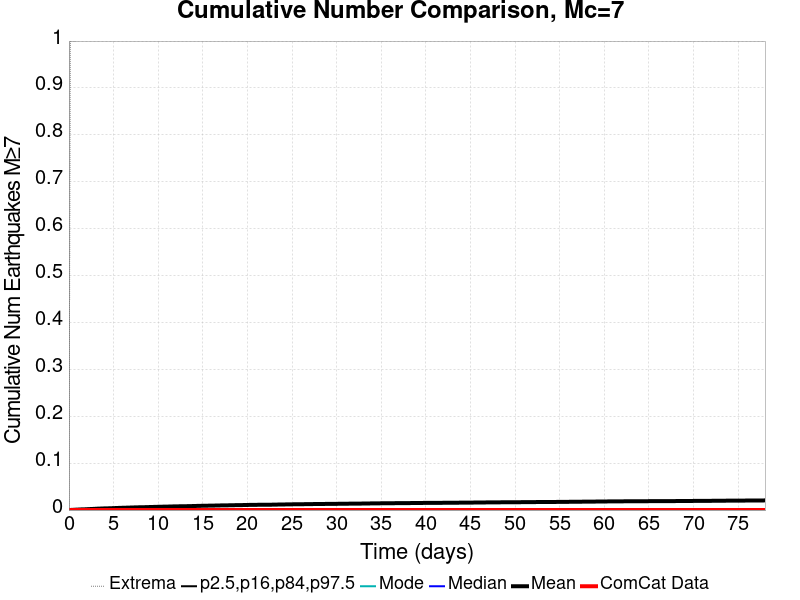

Values plotted in this chart, from the file beside it:
Time (days), ComCat Data, Simulation Mean, Simulation Median, Simulation Mode, Simulation Minimum, Simulation Maximum, 2.5 %-ile, 16 %-ile, 84 %-ile, 97.5 %-ile
0.0, 0.0, 0.0, 0.0, 0.0, 0.0, 0.0, 0.0, 0.0, 0.0, 0.0
0.1563, 0.0, 2.0E-4, 0.0, 0.0, 0.0, 1.0, 0.0, 0.0, 0.0, 0.0
0.3127, 0.0, 3.9E-4, 0.0, 0.0, 0.0, 1.0, 0.0, 0.0, 0.0, 0.0
0.469, 0.0, 5.0E-4, 0.0, 0.0, 0.0, 1.0, 0.0, 0.0, 0.0, 0.0
0.6253, 0.0, 6.6E-4, 0.0, 0.0, 0.0, 1.0, 0.0, 0.0, 0.0, 0.0
0.7817, 0.0, 8.4E-4, 0.0, 0.0, 0.0, 1.0, 0.0, 0.0, 0.0, 0.0
0.938, 0.0, 9.6E-4, 0.0, 0.0, 0.0, 2.0, 0.0, 0.0, 0.0, 0.0
1.094, 0.0, 0.00111, 0.0, 0.0, 0.0, 2.0, 0.0, 0.0, 0.0, 0.0
1.251, 0.0, 0.00126, 0.0, 0.0, 0.0, 2.0, 0.0, 0.0, 0.0, 0.0
1.407, 0.0, 0.0014, 0.0, 0.0, 0.0, 2.0, 0.0, 0.0, 0.0, 0.0
1.563, 0.0, 0.00146, 0.0, 0.0, 0.0, 2.0, 0.0, 0.0, 0.0, 0.0
1.72, 0.0, 0.00157, 0.0, 0.0, 0.0, 2.0, 0.0, 0.0, 0.0, 0.0
1.876, 0.0, 0.00164, 0.0, 0.0, 0.0, 2.0, 0.0, 0.0, 0.0, 0.0
2.032, 0.0, 0.00182, 0.0, 0.0, 0.0, 2.0, 0.0, 0.0, 0.0, 0.0
2.189, 0.0, 0.00198, 0.0, 0.0, 0.0, 2.0, 0.0, 0.0, 0.0, 0.0
2.345, 0.0, 0.00213, 0.0, 0.0, 0.0, 2.0, 0.0, 0.0, 0.0, 0.0
2.501, 0.0, 0.00219, 0.0, 0.0, 0.0, 2.0, 0.0, 0.0, 0.0, 0.0
2.658, 0.0, 0.00238, 0.0, 0.0, 0.0, 2.0, 0.0, 0.0, 0.0, 0.0
2.814, 0.0, 0.00253, 0.0, 0.0, 0.0, 2.0, 0.0, 0.0, 0.0, 0.0
2.97, 0.0, 0.0027, 0.0, 0.0, 0.0, 2.0, 0.0, 0.0, 0.0, 0.0
3.127, 0.0, 0.00288, 0.0, 0.0, 0.0, 2.0, 0.0, 0.0, 0.0, 0.0
3.283, 0.0, 0.00304, 0.0, 0.0, 0.0, 2.0, 0.0, 0.0, 0.0, 0.0
3.439, 0.0, 0.00315, 0.0, 0.0, 0.0, 2.0, 0.0, 0.0, 0.0, 0.0
3.596, 0.0, 0.00324, 0.0, 0.0, 0.0, 2.0, 0.0, 0.0, 0.0, 0.0
3.752, 0.0, 0.00334, 0.0, 0.0, 0.0, 2.0, 0.0, 0.0, 0.0, 0.0
3.908, 0.0, 0.0035, 0.0, 0.0, 0.0, 2.0, 0.0, 0.0, 0.0, 0.0
4.065, 0.0, 0.00354, 0.0, 0.0, 0.0, 2.0, 0.0, 0.0, 0.0, 0.0
4.221, 0.0, 0.0036, 0.0, 0.0, 0.0, 2.0, 0.0, 0.0, 0.0, 0.0
4.377, 0.0, 0.00368, 0.0, 0.0, 0.0, 2.0, 0.0, 0.0, 0.0, 0.0
4.534, 0.0, 0.00383, 0.0, 0.0, 0.0, 2.0, 0.0, 0.0, 0.0, 0.0
4.69, 0.0, 0.00393, 0.0, 0.0, 0.0, 2.0, 0.0, 0.0, 0.0, 0.0
4.846, 0.0, 0.00401, 0.0, 0.0, 0.0, 2.0, 0.0, 0.0, 0.0, 0.0
5.003, 0.0, 0.00415, 0.0, 0.0, 0.0, 2.0, 0.0, 0.0, 0.0, 0.0
5.159, 0.0, 0.00427, 0.0, 0.0, 0.0, 2.0, 0.0, 0.0, 0.0, 0.0
5.315, 0.0, 0.00441, 0.0, 0.0, 0.0, 2.0, 0.0, 0.0, 0.0, 0.0
5.472, 0.0, 0.00448, 0.0, 0.0, 0.0, 2.0, 0.0, 0.0, 0.0, 0.0
5.628, 0.0, 0.00462, 0.0, 0.0, 0.0, 2.0, 0.0, 0.0, 0.0, 0.0
5.784, 0.0, 0.0047, 0.0, 0.0, 0.0, 2.0, 0.0, 0.0, 0.0, 0.0
5.941, 0.0, 0.00481, 0.0, 0.0, 0.0, 2.0, 0.0, 0.0, 0.0, 0.0
6.097, 0.0, 0.00492, 0.0, 0.0, 0.0, 2.0, 0.0, 0.0, 0.0, 0.0
6.253, 0.0, 0.00496, 0.0, 0.0, 0.0, 2.0, 0.0, 0.0, 0.0, 0.0
6.41, 0.0, 0.00506, 0.0, 0.0, 0.0, 2.0, 0.0, 0.0, 0.0, 0.0
6.566, 0.0, 0.00517, 0.0, 0.0, 0.0, 2.0, 0.0, 0.0, 0.0, 0.0
6.722, 0.0, 0.00525, 0.0, 0.0, 0.0, 2.0, 0.0, 0.0, 0.0, 0.0
6.879, 0.0, 0.00535, 0.0, 0.0, 0.0, 2.0, 0.0, 0.0, 0.0, 0.0
7.035, 0.0, 0.00542, 0.0, 0.0, 0.0, 2.0, 0.0, 0.0, 0.0, 0.0
7.191, 0.0, 0.00551, 0.0, 0.0, 0.0, 2.0, 0.0, 0.0, 0.0, 0.0
7.348, 0.0, 0.00565, 0.0, 0.0, 0.0, 2.0, 0.0, 0.0, 0.0, 0.0
7.504, 0.0, 0.0057, 0.0, 0.0, 0.0, 2.0, 0.0, 0.0, 0.0, 0.0
7.66, 0.0, 0.0058, 0.0, 0.0, 0.0, 2.0, 0.0, 0.0, 0.0, 0.0
7.817, 0.0, 0.00588, 0.0, 0.0, 0.0, 2.0, 0.0, 0.0, 0.0, 0.0
7.973, 0.0, 0.00595, 0.0, 0.0, 0.0, 2.0, 0.0, 0.0, 0.0, 0.0
8.129, 0.0, 0.00601, 0.0, 0.0, 0.0, 2.0, 0.0, 0.0, 0.0, 0.0
8.286, 0.0, 0.00604, 0.0, 0.0, 0.0, 2.0, 0.0, 0.0, 0.0, 0.0
8.442, 0.0, 0.0061, 0.0, 0.0, 0.0, 2.0, 0.0, 0.0, 0.0, 0.0
8.598, 0.0, 0.00618, 0.0, 0.0, 0.0, 2.0, 0.0, 0.0, 0.0, 0.0
8.755, 0.0, 0.00628, 0.0, 0.0, 0.0, 2.0, 0.0, 0.0, 0.0, 0.0
8.911, 0.0, 0.00635, 0.0, 0.0, 0.0, 2.0, 0.0, 0.0, 0.0, 0.0
9.067, 0.0, 0.00648, 0.0, 0.0, 0.0, 2.0, 0.0, 0.0, 0.0, 0.0
9.224, 0.0, 0.00657, 0.0, 0.0, 0.0, 2.0, 0.0, 0.0, 0.0, 0.0
... 440 more rows
